Labelled photos from "dataset", an image-classification folder in atlan-antillia/sol4py. The possible labels are: 3x3 basketball, archery, artistic gymnastics, artistic swimming, athletics, badminton, baseball, basketball, beach volleyball, boxing, canoe slalom, canoe sprint, cycling BMX freestyle, cycling BMX racing, cycling mountain bike, cycling road, cycling track, diving, equestrian dressage, equestrian eventing, equestrian jumping, fencing, football, golf, handball, hockey, judo, karate kata, karate kumite, marathon swimming, modern pentathlon, rhythmic gymnastics, rowing, rugby, sailing, shooting, skateboarding, softball, sport climbing, surfing, swimming, table tennis, taekwondo, tennis, trampoline gymnastics, triathlon, volleyball, water polo, weightlifting, wrestling.

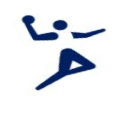
Label: handball

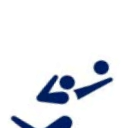
Label: volleyball

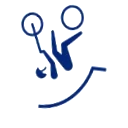
Label: cycling BMX freestyle

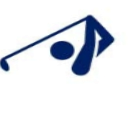
Label: golf

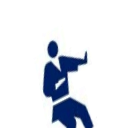
Label: karate kata

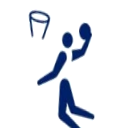
Label: basketball
